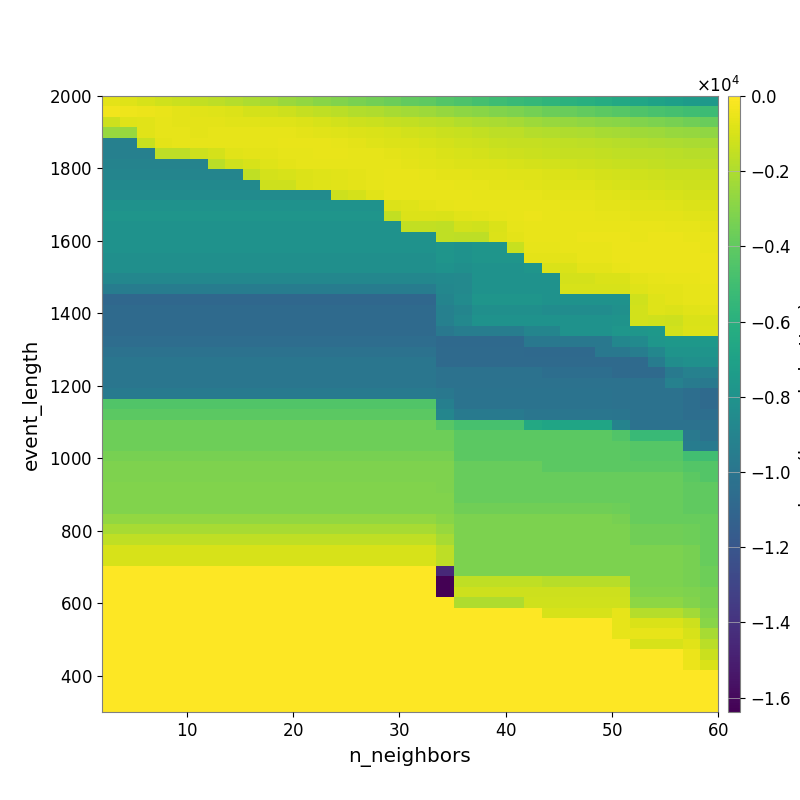

The data file committed next to this chart (first rows):
-6.970566078022156944e+02, -8.061240889994516010e+02, -1.002384718132219405e+03, -1.173130061625240842e+03, -1.334121663525748545e+03, -1.476317886210678353e+03, -1.642932214823370259e+03, -1.820209778468574086e+03, -2.020466309342626801e+03, -2.204496247478509758e+03, -2.440785523259198726e+03, -2.653226571265317943e+03, -2.893537275454365499e+03, -3.119818244100199081e+03, -3.319572007695202046e+03, -3.516189657115002319e+03, -3.698988643373922059e+03, -3.905064607408284701e+03, -4.095483298665682014e+03, -4.371376340749882729e+03, -4.603827821734772442e+03, -4.817622341120122655e+03, -5.084522372361308953e+03, -5.289053280252560398e+03
-3.797418922903565885e+02, -4.296400824038447013e+02, -4.795544154833696098e+02, -5.519118013200564974e+02, -6.406844980062950299e+02, -7.258968142530712839e+02, -7.761981789560643392e+02, -8.847177152830200839e+02, -1.034292102237143808e+03, -1.134290523570080950e+03, -1.262284142042489066e+03, -1.419563368250719805e+03, -1.567332062600547943e+03, -1.690639786582594070e+03, -1.860396236435322862e+03, -1.962728721849293379e+03, -2.117498016482304138e+03, -2.248060436898409989e+03, -2.410667557463691082e+03, -2.571132843524617329e+03, -2.788545195191336006e+03, -2.926918858717539479e+03, -3.084610704162719230e+03, -3.253359098892375641e+03
-1.267086186845717748e+03, -7.774718035911892002e+02, -7.133890736415080482e+02, -6.149382631658503442e+02, -6.589808893987475358e+02, -6.977014592451168937e+02, -6.771263007712474291e+02, -7.087879746932081844e+02, -7.521668923100785378e+02, -7.924810313915176039e+02, -8.300974589211574539e+02, -8.783376725917354406e+02, -9.925013990424198482e+02, -1.116070177024239911e+03, -1.237367893242331320e+03, -1.320669347344003882e+03, -1.413717236723896121e+03, -1.529572476520557984e+03, -1.662953587362830831e+03, -1.726912022922749429e+03, -1.891955910515373944e+03, -2.006277699223702257e+03, -2.078303668284458126e+03, -2.204502495946653198e+03
-2.525744535686942527e+03, -2.525744535686942527e+03, -7.539772137770625022e+02, -6.224955540726705294e+02, -6.069413456453961544e+02, -6.410391701289553339e+02, -6.365469099288338839e+02, -5.921545448262774016e+02, -6.004447375219855303e+02, -6.100491476504536195e+02, -5.960393174762612034e+02, -6.553670427119013766e+02, -7.261532077767496958e+02, -7.689146572072169192e+02, -8.438682529104196419e+02, -9.454108380705927175e+02, -1.015076259744594381e+03, -1.098356997411874545e+03, -1.204148372356565233e+03, -1.293159672650071798e+03, -1.388921187322648166e+03, -1.524530025035403241e+03, -1.606965709918683160e+03, -1.653130896786682115e+03
-9.222067375125334365e+03, -9.222067375125334365e+03, -1.379571027113649507e+03, -6.755137503598371040e+02, -6.359026458950619372e+02, -6.271680069693029509e+02, -6.056131389220644223e+02, -5.873723684636516964e+02, -6.095232979107488518e+02, -6.246425183700011985e+02, -5.176694030609227184e+02, -5.433648087406901368e+02, -5.719324064112744281e+02, -6.325527202594704477e+02, -6.670648086519287290e+02, -7.685310350727459081e+02, -8.355829204794322322e+02, -8.888883173319782145e+02, -9.779916261936730280e+02, -1.071327583164743601e+03, -1.189635849520881266e+03, -1.275947904122158434e+03, -1.366449862162309046e+03, -1.417888246617139657e+03
-9.222067375125334365e+03, -9.222067375125334365e+03, -9.222067375125334365e+03, -1.655793136731913819e+03, -1.655793136731913819e+03, -1.230511867645783923e+03, -1.060981448314121053e+03, -7.349868725768567401e+02, -7.015320204204097081e+02, -6.585607739640705631e+02, -6.260559981382745036e+02, -6.124407288565467979e+02, -5.336661757946143325e+02, -5.598411832456395132e+02, -5.867957369038906563e+02, -6.347814956872620087e+02, -6.871194421746779426e+02, -7.622600284220885669e+02, -8.137588814909529447e+02, -9.218525422986056128e+02, -9.809417085854404377e+02, -1.058742132312666399e+03, -1.152562865784516816e+03, -1.218264602125881765e+03
-9.082099833823845984e+03, -9.082099833823845984e+03, -9.082099833823845984e+03, -9.082099833823845984e+03, -9.082099833823845984e+03, -9.082099833823845984e+03, -1.696997256257489880e+03, -1.161614873804748640e+03, -9.819324994955384227e+02, -7.753878257877939859e+02, -6.876025982858419638e+02, -6.290624962661238442e+02, -6.023840329611941797e+02, -5.921559311937354551e+02, -5.838624987991562421e+02, -5.884040041760503073e+02, -6.242671624092942011e+02, -6.804633725961958817e+02, -7.061730264150331777e+02, -7.731384131920175378e+02, -8.451526917458973003e+02, -8.639607771240599732e+02, -9.166998609551948221e+02, -1.008580023723915815e+03
-8.909770064274112883e+03, -8.909770064274112883e+03, -8.909770064274112883e+03, -8.909770064274112883e+03, -8.909770064274112883e+03, -8.909770064274112883e+03, -8.909770064274112883e+03, -8.909770064274112883e+03, -1.551098071906343193e+03, -1.062780799814741158e+03, -9.893615823952764003e+02, -8.634315882201597105e+02, -8.029012284052006407e+02, -7.214954263583219927e+02, -6.615728058189881722e+02, -5.804229001214602022e+02, -5.696410931774403252e+02, -5.716010619991366184e+02, -5.942628376571581157e+02, -6.499155578154553723e+02, -6.916358733302618020e+02, -7.064905473263889917e+02, -7.272212598831619061e+02, -7.823733155045806598e+02
-8.632277816276433441e+03, -8.632277816276433441e+03, -8.632277816276433441e+03, -8.632277816276433441e+03, -8.632277816276433441e+03, -8.632277816276433441e+03, -8.632277816276433441e+03, -8.632277816276433441e+03, -8.632277816276433441e+03, -1.267022014410445536e+03, -1.267022014410445536e+03, -8.388415402291155942e+02, -7.885661816393258050e+02, -7.099279612881517778e+02, -6.703479473570732807e+02, -5.875215019840957211e+02, -5.234570766297608770e+02, -5.179118465983906390e+02, -5.289970658658130560e+02, -5.748473959627616523e+02, -6.198112342109570818e+02, -6.283042465745982099e+02, -6.489788383962653597e+02, -6.899985679996939325e+02
-8.449251524153378341e+03, -8.449251524153378341e+03, -8.449251524153378341e+03, -8.449251524153378341e+03, -8.449251524153378341e+03, -8.449251524153378341e+03, -8.449251524153378341e+03, -8.449251524153378341e+03, -8.449251524153378341e+03, -8.449251524153378341e+03, -8.449251524153378341e+03, -8.449251524153378341e+03, -8.449251524153378341e+03, -1.233070294567294013e+03, -1.029628853042298715e+03, -7.558153774216697229e+02, -5.550273427564089843e+02, -5.286287826773088909e+02, -5.341783504867356669e+02, -5.572493403046381673e+02, -5.723383875774802618e+02, -5.910897436097033051e+02, -5.952648527968642611e+02, -6.053113391993183541e+02
-8.053488404530528896e+03, -8.053488404530528896e+03, -8.053488404530528896e+03, -8.053488404530528896e+03, -8.053488404530528896e+03, -8.053488404530528896e+03, -8.053488404530528896e+03, -8.053488404530528896e+03, -8.053488404530528896e+03, -8.053488404530528896e+03, -8.053488404530528896e+03, -8.053488404530528896e+03, -8.053488404530528896e+03, -8.053488404530528896e+03, -8.053488404530528896e+03, -8.053488404530528896e+03, -8.780208086982179339e+02, -8.026488713931823895e+02, -6.480590777535883262e+02, -6.290717322529334297e+02, -5.625099333715256762e+02, -5.462356379198853347e+02, -5.419730406639599778e+02, -5.424355803151469217e+02
-7.838748031159965649e+03, -7.838748031159965649e+03, -7.838748031159965649e+03, -7.838748031159965649e+03, -7.838748031159965649e+03, -7.838748031159965649e+03, -7.838748031159965649e+03, -7.838748031159965649e+03, -7.838748031159965649e+03, -7.838748031159965649e+03, -7.838748031159965649e+03, -7.838748031159965649e+03, -7.838748031159965649e+03, -7.838748031159965649e+03, -7.838748031159965649e+03, -7.838748031159965649e+03, -1.535375617485291514e+03, -8.556586053815314017e+02, -8.556586053815314017e+02, -9.468731680613699382e+02, -7.360615639384917586e+02, -6.708324289432498517e+02, -5.840428132300210109e+02, -5.216994096806351990e+02
-8.010100427231162030e+03, -8.010100427231162030e+03, -8.010100427231162030e+03, -8.010100427231162030e+03, -8.010100427231162030e+03, -8.010100427231162030e+03, -8.010100427231162030e+03, -8.010100427231162030e+03, -8.010100427231162030e+03, -8.010100427231162030e+03, -8.010100427231162030e+03, -8.010100427231162030e+03, -8.010100427231162030e+03, -8.010100427231162030e+03, -8.010100427231162030e+03, -8.010100427231162030e+03, -8.010100427231162030e+03, -1.498787953789786116e+03, -1.498787953789786116e+03, -1.538559314510260265e+03, -1.144826101445094309e+03, -1.171064189659964313e+03, -9.373255351258119390e+02, -6.123635347353599627e+02
-8.010100427231162030e+03, -8.010100427231162030e+03, -8.010100427231162030e+03, -8.010100427231162030e+03, -8.010100427231162030e+03, -8.010100427231162030e+03, -8.010100427231162030e+03, -8.010100427231162030e+03, -8.010100427231162030e+03, -8.010100427231162030e+03, -8.010100427231162030e+03, -8.010100427231162030e+03, -8.010100427231162030e+03, -8.010100427231162030e+03, -8.010100427231162030e+03, -8.010100427231162030e+03, -8.010100427231162030e+03, -8.010100427231162030e+03, -8.010100427231162030e+03, -1.538559314510260265e+03, -1.615943201406492335e+03, -1.653607976897878189e+03, -8.945650959217238096e+02, -6.676528672957581421e+02
-8.028941966333095479e+03, -8.028941966333095479e+03, -8.028941966333095479e+03, -8.028941966333095479e+03, -8.028941966333095479e+03, -8.028941966333095479e+03, -8.028941966333095479e+03, -8.028941966333095479e+03, -8.028941966333095479e+03, -8.028941966333095479e+03, -8.028941966333095479e+03, -8.028941966333095479e+03, -8.028941966333095479e+03, -8.028941966333095479e+03, -8.028941966333095479e+03, -8.028941966333095479e+03, -8.028941966333095479e+03, -8.028941966333095479e+03, -8.028941966333095479e+03, -7.844871655062014725e+03, -8.011123437448051845e+03, -7.861544858414241389e+03, -7.861544858414241389e+03, -1.371305578025395789e+03
-8.233921692539983269e+03, -8.233921692539983269e+03, -8.233921692539983269e+03, -8.233921692539983269e+03, -8.233921692539983269e+03, -8.233921692539983269e+03, -8.233921692539983269e+03, -8.233921692539983269e+03, -8.233921692539983269e+03, -8.233921692539983269e+03, -8.233921692539983269e+03, -8.233921692539983269e+03, -8.233921692539983269e+03, -8.233921692539983269e+03, -8.233921692539983269e+03, -8.233921692539983269e+03, -8.233921692539983269e+03, -8.233921692539983269e+03, -8.233921692539983269e+03, -7.844871655062014725e+03, -8.011123437448051845e+03, -7.861544858414241389e+03, -7.861544858414241389e+03, -7.861544858414241389e+03
-8.233921692539983269e+03, -8.233921692539983269e+03, -8.233921692539983269e+03, -8.233921692539983269e+03, -8.233921692539983269e+03, -8.233921692539983269e+03, -8.233921692539983269e+03, -8.233921692539983269e+03, -8.233921692539983269e+03, -8.233921692539983269e+03, -8.233921692539983269e+03, -8.233921692539983269e+03, -8.233921692539983269e+03, -8.233921692539983269e+03, -8.233921692539983269e+03, -8.233921692539983269e+03, -8.233921692539983269e+03, -8.233921692539983269e+03, -8.233921692539983269e+03, -8.028941966333095479e+03, -8.195355593192643937e+03, -8.023491590388663099e+03, -8.023491590388663099e+03, -8.023491590388663099e+03
-8.793492499858828523e+03, -8.793492499858828523e+03, -8.793492499858828523e+03, -8.793492499858828523e+03, -8.793492499858828523e+03, -8.793492499858828523e+03, -8.793492499858828523e+03, -8.793492499858828523e+03, -8.793492499858828523e+03, -8.793492499858828523e+03, -8.793492499858828523e+03, -8.793492499858828523e+03, -8.793492499858828523e+03, -8.793492499858828523e+03, -8.793492499858828523e+03, -8.793492499858828523e+03, -8.793492499858828523e+03, -8.793492499858828523e+03, -8.793492499858828523e+03, -8.627303760187589432e+03, -8.690722678706611987e+03, -8.023491590388663099e+03, -8.023491590388663099e+03, -8.023491590388663099e+03
-9.532896396536962129e+03, -9.532896396536962129e+03, -9.532896396536962129e+03, -9.532896396536962129e+03, -9.532896396536962129e+03, -9.532896396536962129e+03, -9.532896396536962129e+03, -9.532896396536962129e+03, -9.532896396536962129e+03, -9.532896396536962129e+03, -9.532896396536962129e+03, -9.532896396536962129e+03, -9.532896396536962129e+03, -9.532896396536962129e+03, -9.532896396536962129e+03, -9.532896396536962129e+03, -9.532896396536962129e+03, -9.532896396536962129e+03, -9.532896396536962129e+03, -8.777999325271795897e+03, -8.690722678706611987e+03, -8.023491590388663099e+03, -8.023491590388663099e+03, -8.023491590388663099e+03
-1.094131444280007418e+04, -1.094131444280007418e+04, -1.094131444280007418e+04, -1.094131444280007418e+04, -1.094131444280007418e+04, -1.094131444280007418e+04, -1.094131444280007418e+04, -1.094131444280007418e+04, -1.094131444280007418e+04, -1.094131444280007418e+04, -1.094131444280007418e+04, -1.094131444280007418e+04, -1.094131444280007418e+04, -1.094131444280007418e+04, -1.094131444280007418e+04, -1.094131444280007418e+04, -1.094131444280007418e+04, -1.094131444280007418e+04, -1.094131444280007418e+04, -8.970372687945942744e+03, -8.508859208298033991e+03, -7.838748031159965649e+03, -7.838748031159965649e+03, -7.838748031159965649e+03
-1.071755398547757432e+04, -1.071755398547757432e+04, -1.071755398547757432e+04, -1.071755398547757432e+04, -1.071755398547757432e+04, -1.071755398547757432e+04, -1.071755398547757432e+04, -1.071755398547757432e+04, -1.071755398547757432e+04, -1.071755398547757432e+04, -1.071755398547757432e+04, -1.071755398547757432e+04, -1.071755398547757432e+04, -1.071755398547757432e+04, -1.071755398547757432e+04, -1.071755398547757432e+04, -1.071755398547757432e+04, -1.071755398547757432e+04, -1.071755398547757432e+04, -9.230580469484255445e+03, -8.943826836612766783e+03, -8.211559464059355378e+03, -8.211559464059355378e+03, -8.211559464059355378e+03
-1.071755398547757432e+04, -1.071755398547757432e+04, -1.071755398547757432e+04, -1.071755398547757432e+04, -1.071755398547757432e+04, -1.071755398547757432e+04, -1.071755398547757432e+04, -1.071755398547757432e+04, -1.071755398547757432e+04, -1.071755398547757432e+04, -1.071755398547757432e+04, -1.071755398547757432e+04, -1.071755398547757432e+04, -1.071755398547757432e+04, -1.071755398547757432e+04, -1.071755398547757432e+04, -1.071755398547757432e+04, -1.071755398547757432e+04, -1.071755398547757432e+04, -9.230580469484255445e+03, -8.738597241159248370e+03, -8.007363994618473043e+03, -8.007363994618473043e+03, -8.007363994618473043e+03
-1.071755398547757432e+04, -1.071755398547757432e+04, -1.071755398547757432e+04, -1.071755398547757432e+04, -1.071755398547757432e+04, -1.071755398547757432e+04, -1.071755398547757432e+04, -1.071755398547757432e+04, -1.071755398547757432e+04, -1.071755398547757432e+04, -1.071755398547757432e+04, -1.071755398547757432e+04, -1.071755398547757432e+04, -1.071755398547757432e+04, -1.071755398547757432e+04, -1.071755398547757432e+04, -1.071755398547757432e+04, -1.071755398547757432e+04, -1.071755398547757432e+04, -9.813821219542316612e+03, -9.443534862022563175e+03, -9.443534862022563175e+03, -9.443534862022563175e+03, -9.443534862022563175e+03
-1.053839135441144572e+04, -1.053839135441144572e+04, -1.053839135441144572e+04, -1.053839135441144572e+04, -1.053839135441144572e+04, -1.053839135441144572e+04, -1.053839135441144572e+04, -1.053839135441144572e+04, -1.053839135441144572e+04, -1.053839135441144572e+04, -1.053839135441144572e+04, -1.053839135441144572e+04, -1.053839135441144572e+04, -1.053839135441144572e+04, -1.053839135441144572e+04, -1.053839135441144572e+04, -1.053839135441144572e+04, -1.053839135441144572e+04, -1.053839135441144572e+04, -1.079140301071031172e+04, -1.076608037263115511e+04, -1.076608037263115511e+04, -1.076608037263115511e+04, -1.076608037263115511e+04
-1.023579858482276177e+04, -1.023579858482276177e+04, -1.023579858482276177e+04, -1.023579858482276177e+04, -1.023579858482276177e+04, -1.023579858482276177e+04, -1.023579858482276177e+04, -1.023579858482276177e+04, -1.023579858482276177e+04, -1.023579858482276177e+04, -1.023579858482276177e+04, -1.023579858482276177e+04, -1.023579858482276177e+04, -1.023579858482276177e+04, -1.023579858482276177e+04, -1.023579858482276177e+04, -1.023579858482276177e+04, -1.023579858482276177e+04, -1.023579858482276177e+04, -1.074150675887745092e+04, -1.074150675887745092e+04, -1.074150675887745092e+04, -1.074150675887745092e+04, -1.074150675887745092e+04
-9.978206085631816677e+03, -9.978206085631816677e+03, -9.978206085631816677e+03, -9.978206085631816677e+03, -9.978206085631816677e+03, -9.978206085631816677e+03, -9.978206085631816677e+03, -9.978206085631816677e+03, -9.978206085631816677e+03, -9.978206085631816677e+03, -9.978206085631816677e+03, -9.978206085631816677e+03, -9.978206085631816677e+03, -9.978206085631816677e+03, -9.978206085631816677e+03, -9.978206085631816677e+03, -9.978206085631816677e+03, -9.978206085631816677e+03, -9.978206085631816677e+03, -1.074150675887745092e+04, -1.074150675887745092e+04, -1.074150675887745092e+04, -1.074150675887745092e+04, -1.074150675887745092e+04
-9.978206085631816677e+03, -9.978206085631816677e+03, -9.978206085631816677e+03, -9.978206085631816677e+03, -9.978206085631816677e+03, -9.978206085631816677e+03, -9.978206085631816677e+03, -9.978206085631816677e+03, -9.978206085631816677e+03, -9.978206085631816677e+03, -9.978206085631816677e+03, -9.978206085631816677e+03, -9.978206085631816677e+03, -9.978206085631816677e+03, -9.978206085631816677e+03, -9.978206085631816677e+03, -9.978206085631816677e+03, -9.978206085631816677e+03, -9.978206085631816677e+03, -1.021568739066076523e+04, -1.021568739066076523e+04, -1.021568739066076523e+04, -1.021568739066076523e+04, -1.021568739066076523e+04
-9.978206085631816677e+03, -9.978206085631816677e+03, -9.978206085631816677e+03, -9.978206085631816677e+03, -9.978206085631816677e+03, -9.978206085631816677e+03, -9.978206085631816677e+03, -9.978206085631816677e+03, -9.978206085631816677e+03, -9.978206085631816677e+03, -9.978206085631816677e+03, -9.978206085631816677e+03, -9.978206085631816677e+03, -9.978206085631816677e+03, -9.978206085631816677e+03, -9.978206085631816677e+03, -9.978206085631816677e+03, -9.978206085631816677e+03, -9.978206085631816677e+03, -1.021568739066076523e+04, -1.021568739066076523e+04, -1.021568739066076523e+04, -1.021568739066076523e+04, -1.021568739066076523e+04
-9.608738489269993806e+03, -9.608738489269993806e+03, -9.608738489269993806e+03, -9.608738489269993806e+03, -9.608738489269993806e+03, -9.608738489269993806e+03, -9.608738489269993806e+03, -9.608738489269993806e+03, -9.608738489269993806e+03, -9.608738489269993806e+03, -9.608738489269993806e+03, -9.608738489269993806e+03, -9.608738489269993806e+03, -9.608738489269993806e+03, -9.608738489269993806e+03, -9.608738489269993806e+03, -9.608738489269993806e+03, -9.608738489269993806e+03, -9.608738489269993806e+03, -9.801290297016463228e+03, -1.016600570976721974e+04, -1.016600570976721974e+04, -1.016600570976721974e+04, -1.016600570976721974e+04
-4.453503851001151816e+03, -4.453503851001151816e+03, -4.453503851001151816e+03, -4.453503851001151816e+03, -4.453503851001151816e+03, -4.453503851001151816e+03, -4.453503851001151816e+03, -4.453503851001151816e+03, -4.453503851001151816e+03, -4.453503851001151816e+03, -4.453503851001151816e+03, -4.453503851001151816e+03, -4.453503851001151816e+03, -4.453503851001151816e+03, -4.453503851001151816e+03, -4.453503851001151816e+03, -4.453503851001151816e+03, -4.453503851001151816e+03, -4.453503851001151816e+03, -9.337328924085819381e+03, -1.016600570976721974e+04, -1.016600570976721974e+04, -1.016600570976721974e+04, -1.016600570976721974e+04
-4.143873619222485104e+03, -4.143873619222485104e+03, -4.143873619222485104e+03, -4.143873619222485104e+03, -4.143873619222485104e+03, -4.143873619222485104e+03, -4.143873619222485104e+03, -4.143873619222485104e+03, -4.143873619222485104e+03, -4.143873619222485104e+03, -4.143873619222485104e+03, -4.143873619222485104e+03, -4.143873619222485104e+03, -4.143873619222485104e+03, -4.143873619222485104e+03, -4.143873619222485104e+03, -4.143873619222485104e+03, -4.143873619222485104e+03, -4.143873619222485104e+03, -8.846833644391799680e+03, -9.711288957297167144e+03, -9.711288957297167144e+03, -9.711288957297167144e+03, -9.711288957297167144e+03
-3.616618496803337166e+03, -3.616618496803337166e+03, -3.616618496803337166e+03, -3.616618496803337166e+03, -3.616618496803337166e+03, -3.616618496803337166e+03, -3.616618496803337166e+03, -3.616618496803337166e+03, -3.616618496803337166e+03, -3.616618496803337166e+03, -3.616618496803337166e+03, -3.616618496803337166e+03, -3.616618496803337166e+03, -3.616618496803337166e+03, -3.616618496803337166e+03, -3.616618496803337166e+03, -3.616618496803337166e+03, -3.616618496803337166e+03, -3.616618496803337166e+03, -4.231114960025378423e+03, -4.775131053187697034e+03, -4.775131053187697034e+03, -4.775131053187697034e+03, -4.775131053187697034e+03
-3.616618496803337166e+03, -3.616618496803337166e+03, -3.616618496803337166e+03, -3.616618496803337166e+03, -3.616618496803337166e+03, -3.616618496803337166e+03, -3.616618496803337166e+03, -3.616618496803337166e+03, -3.616618496803337166e+03, -3.616618496803337166e+03, -3.616618496803337166e+03, -3.616618496803337166e+03, -3.616618496803337166e+03, -3.616618496803337166e+03, -3.616618496803337166e+03, -3.616618496803337166e+03, -3.616618496803337166e+03, -3.616618496803337166e+03, -3.616618496803337166e+03, -3.616618496803337166e+03, -4.146845691774998159e+03, -4.146845691774998159e+03, -4.146845691774998159e+03, -4.146845691774998159e+03
-3.616618496803337166e+03, -3.616618496803337166e+03, -3.616618496803337166e+03, -3.616618496803337166e+03, -3.616618496803337166e+03, -3.616618496803337166e+03, -3.616618496803337166e+03, -3.616618496803337166e+03, -3.616618496803337166e+03, -3.616618496803337166e+03, -3.616618496803337166e+03, -3.616618496803337166e+03, -3.616618496803337166e+03, -3.616618496803337166e+03, -3.616618496803337166e+03, -3.616618496803337166e+03, -3.616618496803337166e+03, -3.616618496803337166e+03, -3.616618496803337166e+03, -3.616618496803337166e+03, -4.146845691774998159e+03, -4.146845691774998159e+03, -4.146845691774998159e+03, -4.146845691774998159e+03
-3.332752669979456641e+03, -3.332752669979456641e+03, -3.332752669979456641e+03, -3.332752669979456641e+03, -3.332752669979456641e+03, -3.332752669979456641e+03, -3.332752669979456641e+03, -3.332752669979456641e+03, -3.332752669979456641e+03, -3.332752669979456641e+03, -3.332752669979456641e+03, -3.332752669979456641e+03, -3.332752669979456641e+03, -3.332752669979456641e+03, -3.332752669979456641e+03, -3.332752669979456641e+03, -3.332752669979456641e+03, -3.332752669979456641e+03, -3.332752669979456641e+03, -3.332752669979456641e+03, -4.146845691774998159e+03, -4.146845691774998159e+03, -4.146845691774998159e+03, -4.146845691774998159e+03
-3.188348801173994616e+03, -3.188348801173994616e+03, -3.188348801173994616e+03, -3.188348801173994616e+03, -3.188348801173994616e+03, -3.188348801173994616e+03, -3.188348801173994616e+03, -3.188348801173994616e+03, -3.188348801173994616e+03, -3.188348801173994616e+03, -3.188348801173994616e+03, -3.188348801173994616e+03, -3.188348801173994616e+03, -3.188348801173994616e+03, -3.188348801173994616e+03, -3.188348801173994616e+03, -3.188348801173994616e+03, -3.188348801173994616e+03, -3.188348801173994616e+03, -3.188348801173994616e+03, -3.839817181800401613e+03, -3.839817181800401613e+03, -3.839817181800401613e+03, -3.839817181800401613e+03
-3.188348801173994616e+03, -3.188348801173994616e+03, -3.188348801173994616e+03, -3.188348801173994616e+03, -3.188348801173994616e+03, -3.188348801173994616e+03, -3.188348801173994616e+03, -3.188348801173994616e+03, -3.188348801173994616e+03, -3.188348801173994616e+03, -3.188348801173994616e+03, -3.188348801173994616e+03, -3.188348801173994616e+03, -3.188348801173994616e+03, -3.188348801173994616e+03, -3.188348801173994616e+03, -3.188348801173994616e+03, -3.188348801173994616e+03, -3.188348801173994616e+03, -3.188348801173994616e+03, -3.839817181800401613e+03, -3.839817181800401613e+03, -3.839817181800401613e+03, -3.839817181800401613e+03
-3.084011162108511144e+03, -3.084011162108511144e+03, -3.084011162108511144e+03, -3.084011162108511144e+03, -3.084011162108511144e+03, -3.084011162108511144e+03, -3.084011162108511144e+03, -3.084011162108511144e+03, -3.084011162108511144e+03, -3.084011162108511144e+03, -3.084011162108511144e+03, -3.084011162108511144e+03, -3.084011162108511144e+03, -3.084011162108511144e+03, -3.084011162108511144e+03, -3.084011162108511144e+03, -3.084011162108511144e+03, -3.084011162108511144e+03, -3.084011162108511144e+03, -3.188348801173994616e+03, -3.839817181800401613e+03, -3.839817181800401613e+03, -3.839817181800401613e+03, -3.839817181800401613e+03
-3.084011162108511144e+03, -3.084011162108511144e+03, -3.084011162108511144e+03, -3.084011162108511144e+03, -3.084011162108511144e+03, -3.084011162108511144e+03, -3.084011162108511144e+03, -3.084011162108511144e+03, -3.084011162108511144e+03, -3.084011162108511144e+03, -3.084011162108511144e+03, -3.084011162108511144e+03, -3.084011162108511144e+03, -3.084011162108511144e+03, -3.084011162108511144e+03, -3.084011162108511144e+03, -3.084011162108511144e+03, -3.084011162108511144e+03, -3.084011162108511144e+03, -3.084011162108511144e+03, -3.786453164029419440e+03, -3.786453164029419440e+03, -3.786453164029419440e+03, -3.786453164029419440e+03
-3.084011162108511144e+03, -3.084011162108511144e+03, -3.084011162108511144e+03, -3.084011162108511144e+03, -3.084011162108511144e+03, -3.084011162108511144e+03, -3.084011162108511144e+03, -3.084011162108511144e+03, -3.084011162108511144e+03, -3.084011162108511144e+03, -3.084011162108511144e+03, -3.084011162108511144e+03, -3.084011162108511144e+03, -3.084011162108511144e+03, -3.084011162108511144e+03, -3.084011162108511144e+03, -3.084011162108511144e+03, -3.084011162108511144e+03, -3.084011162108511144e+03, -3.084011162108511144e+03, -3.544964095337068102e+03, -3.544964095337068102e+03, -3.544964095337068102e+03, -3.544964095337068102e+03
-2.644678847302561280e+03, -2.644678847302561280e+03, -2.644678847302561280e+03, -2.644678847302561280e+03, -2.644678847302561280e+03, -2.644678847302561280e+03, -2.644678847302561280e+03, -2.644678847302561280e+03, -2.644678847302561280e+03, -2.644678847302561280e+03, -2.644678847302561280e+03, -2.644678847302561280e+03, -2.644678847302561280e+03, -2.644678847302561280e+03, -2.644678847302561280e+03, -2.644678847302561280e+03, -2.644678847302561280e+03, -2.644678847302561280e+03, -2.644678847302561280e+03, -2.919036066924194529e+03, -3.245566215637497862e+03, -3.245566215637497862e+03, -3.245566215637497862e+03, -3.245566215637497862e+03
-2.154918514666292594e+03, -2.154918514666292594e+03, -2.154918514666292594e+03, -2.154918514666292594e+03, -2.154918514666292594e+03, -2.154918514666292594e+03, -2.154918514666292594e+03, -2.154918514666292594e+03, -2.154918514666292594e+03, -2.154918514666292594e+03, -2.154918514666292594e+03, -2.154918514666292594e+03, -2.154918514666292594e+03, -2.154918514666292594e+03, -2.154918514666292594e+03, -2.154918514666292594e+03, -2.154918514666292594e+03, -2.154918514666292594e+03, -2.154918514666292594e+03, -2.504470859187504175e+03, -3.245566215637497862e+03, -3.245566215637497862e+03, -3.245566215637497862e+03, -3.245566215637497862e+03
-1.547354631631300435e+03, -1.547354631631300435e+03, -1.547354631631300435e+03, -1.547354631631300435e+03, -1.547354631631300435e+03, -1.547354631631300435e+03, -1.547354631631300435e+03, -1.547354631631300435e+03, -1.547354631631300435e+03, -1.547354631631300435e+03, -1.547354631631300435e+03, -1.547354631631300435e+03, -1.547354631631300435e+03, -1.547354631631300435e+03, -1.547354631631300435e+03, -1.547354631631300435e+03, -1.547354631631300435e+03, -1.547354631631300435e+03, -1.547354631631300435e+03, -2.132837137366879233e+03, -3.245566215637497862e+03, -3.245566215637497862e+03, -3.245566215637497862e+03, -3.245566215637497862e+03
-9.637578942635479962e+02, -9.637578942635479962e+02, -9.637578942635479962e+02, -9.637578942635479962e+02, -9.637578942635479962e+02, -9.637578942635479962e+02, -9.637578942635479962e+02, -9.637578942635479962e+02, -9.637578942635479962e+02, -9.637578942635479962e+02, -9.637578942635479962e+02, -9.637578942635479962e+02, -9.637578942635479962e+02, -9.637578942635479962e+02, -9.637578942635479962e+02, -9.637578942635479962e+02, -9.637578942635479962e+02, -9.637578942635479962e+02, -9.637578942635479962e+02, -1.630927904471140209e+03, -3.245566215637497862e+03, -3.245566215637497862e+03, -3.245566215637497862e+03, -3.245566215637497862e+03
-9.637578942635479962e+02, -9.637578942635479962e+02, -9.637578942635479962e+02, -9.637578942635479962e+02, -9.637578942635479962e+02, -9.637578942635479962e+02, -9.637578942635479962e+02, -9.637578942635479962e+02, -9.637578942635479962e+02, -9.637578942635479962e+02, -9.637578942635479962e+02, -9.637578942635479962e+02, -9.637578942635479962e+02, -9.637578942635479962e+02, -9.637578942635479962e+02, -9.637578942635479962e+02, -9.637578942635479962e+02, -9.637578942635479962e+02, -9.637578942635479962e+02, -1.630927904471140209e+03, -3.245566215637497862e+03, -3.245566215637497862e+03, -3.245566215637497862e+03, -3.245566215637497862e+03
0.000000000000000000e+00, 0.000000000000000000e+00, 0.000000000000000000e+00, 0.000000000000000000e+00, 0.000000000000000000e+00, 0.000000000000000000e+00, 0.000000000000000000e+00, 0.000000000000000000e+00, 0.000000000000000000e+00, 0.000000000000000000e+00, 0.000000000000000000e+00, 0.000000000000000000e+00, 0.000000000000000000e+00, 0.000000000000000000e+00, 0.000000000000000000e+00, 0.000000000000000000e+00, 0.000000000000000000e+00, 0.000000000000000000e+00, 0.000000000000000000e+00, -1.448154453504585945e+04, -3.245566215637497862e+03, -3.245566215637497862e+03, -3.245566215637497862e+03, -3.245566215637497862e+03
0.000000000000000000e+00, 0.000000000000000000e+00, 0.000000000000000000e+00, 0.000000000000000000e+00, 0.000000000000000000e+00, 0.000000000000000000e+00, 0.000000000000000000e+00, 0.000000000000000000e+00, 0.000000000000000000e+00, 0.000000000000000000e+00, 0.000000000000000000e+00, 0.000000000000000000e+00, 0.000000000000000000e+00, 0.000000000000000000e+00, 0.000000000000000000e+00, 0.000000000000000000e+00, 0.000000000000000000e+00, 0.000000000000000000e+00, 0.000000000000000000e+00, -1.638399802255630493e+04, -1.555138532429396719e+03, -1.555138532429396719e+03, -1.555138532429396719e+03, -1.555138532429396719e+03
0.000000000000000000e+00, 0.000000000000000000e+00, 0.000000000000000000e+00, 0.000000000000000000e+00, 0.000000000000000000e+00, 0.000000000000000000e+00, 0.000000000000000000e+00, 0.000000000000000000e+00, 0.000000000000000000e+00, 0.000000000000000000e+00, 0.000000000000000000e+00, 0.000000000000000000e+00, 0.000000000000000000e+00, 0.000000000000000000e+00, 0.000000000000000000e+00, 0.000000000000000000e+00, 0.000000000000000000e+00, 0.000000000000000000e+00, 0.000000000000000000e+00, -1.638399802255630493e+04, -1.236329648797934396e+03, -1.236329648797934396e+03, -1.236329648797934396e+03, -1.236329648797934396e+03
0.000000000000000000e+00, 0.000000000000000000e+00, 0.000000000000000000e+00, 0.000000000000000000e+00, 0.000000000000000000e+00, 0.000000000000000000e+00, 0.000000000000000000e+00, 0.000000000000000000e+00, 0.000000000000000000e+00, 0.000000000000000000e+00, 0.000000000000000000e+00, 0.000000000000000000e+00, 0.000000000000000000e+00, 0.000000000000000000e+00, 0.000000000000000000e+00, 0.000000000000000000e+00, 0.000000000000000000e+00, 0.000000000000000000e+00, 0.000000000000000000e+00, 0.000000000000000000e+00, -1.924195549194787873e+03, -1.924195549194787873e+03, -1.924195549194787873e+03, -1.924195549194787873e+03
0.000000000000000000e+00, 0.000000000000000000e+00, 0.000000000000000000e+00, 0.000000000000000000e+00, 0.000000000000000000e+00, 0.000000000000000000e+00, 0.000000000000000000e+00, 0.000000000000000000e+00, 0.000000000000000000e+00, 0.000000000000000000e+00, 0.000000000000000000e+00, 0.000000000000000000e+00, 0.000000000000000000e+00, 0.000000000000000000e+00, 0.000000000000000000e+00, 0.000000000000000000e+00, 0.000000000000000000e+00, 0.000000000000000000e+00, 0.000000000000000000e+00, 0.000000000000000000e+00, 0.000000000000000000e+00, 0.000000000000000000e+00, 0.000000000000000000e+00, 0.000000000000000000e+00
0.000000000000000000e+00, 0.000000000000000000e+00, 0.000000000000000000e+00, 0.000000000000000000e+00, 0.000000000000000000e+00, 0.000000000000000000e+00, 0.000000000000000000e+00, 0.000000000000000000e+00, 0.000000000000000000e+00, 0.000000000000000000e+00, 0.000000000000000000e+00, 0.000000000000000000e+00, 0.000000000000000000e+00, 0.000000000000000000e+00, 0.000000000000000000e+00, 0.000000000000000000e+00, 0.000000000000000000e+00, 0.000000000000000000e+00, 0.000000000000000000e+00, 0.000000000000000000e+00, 0.000000000000000000e+00, 0.000000000000000000e+00, 0.000000000000000000e+00, 0.000000000000000000e+00
0.000000000000000000e+00, 0.000000000000000000e+00, 0.000000000000000000e+00, 0.000000000000000000e+00, 0.000000000000000000e+00, 0.000000000000000000e+00, 0.000000000000000000e+00, 0.000000000000000000e+00, 0.000000000000000000e+00, 0.000000000000000000e+00, 0.000000000000000000e+00, 0.000000000000000000e+00, 0.000000000000000000e+00, 0.000000000000000000e+00, 0.000000000000000000e+00, 0.000000000000000000e+00, 0.000000000000000000e+00, 0.000000000000000000e+00, 0.000000000000000000e+00, 0.000000000000000000e+00, 0.000000000000000000e+00, 0.000000000000000000e+00, 0.000000000000000000e+00, 0.000000000000000000e+00
0.000000000000000000e+00, 0.000000000000000000e+00, 0.000000000000000000e+00, 0.000000000000000000e+00, 0.000000000000000000e+00, 0.000000000000000000e+00, 0.000000000000000000e+00, 0.000000000000000000e+00, 0.000000000000000000e+00, 0.000000000000000000e+00, 0.000000000000000000e+00, 0.000000000000000000e+00, 0.000000000000000000e+00, 0.000000000000000000e+00, 0.000000000000000000e+00, 0.000000000000000000e+00, 0.000000000000000000e+00, 0.000000000000000000e+00, 0.000000000000000000e+00, 0.000000000000000000e+00, 0.000000000000000000e+00, 0.000000000000000000e+00, 0.000000000000000000e+00, 0.000000000000000000e+00
0.000000000000000000e+00, 0.000000000000000000e+00, 0.000000000000000000e+00, 0.000000000000000000e+00, 0.000000000000000000e+00, 0.000000000000000000e+00, 0.000000000000000000e+00, 0.000000000000000000e+00, 0.000000000000000000e+00, 0.000000000000000000e+00, 0.000000000000000000e+00, 0.000000000000000000e+00, 0.000000000000000000e+00, 0.000000000000000000e+00, 0.000000000000000000e+00, 0.000000000000000000e+00, 0.000000000000000000e+00, 0.000000000000000000e+00, 0.000000000000000000e+00, 0.000000000000000000e+00, 0.000000000000000000e+00, 0.000000000000000000e+00, 0.000000000000000000e+00, 0.000000000000000000e+00
0.000000000000000000e+00, 0.000000000000000000e+00, 0.000000000000000000e+00, 0.000000000000000000e+00, 0.000000000000000000e+00, 0.000000000000000000e+00, 0.000000000000000000e+00, 0.000000000000000000e+00, 0.000000000000000000e+00, 0.000000000000000000e+00, 0.000000000000000000e+00, 0.000000000000000000e+00, 0.000000000000000000e+00, 0.000000000000000000e+00, 0.000000000000000000e+00, 0.000000000000000000e+00, 0.000000000000000000e+00, 0.000000000000000000e+00, 0.000000000000000000e+00, 0.000000000000000000e+00, 0.000000000000000000e+00, 0.000000000000000000e+00, 0.000000000000000000e+00, 0.000000000000000000e+00
0.000000000000000000e+00, 0.000000000000000000e+00, 0.000000000000000000e+00, 0.000000000000000000e+00, 0.000000000000000000e+00, 0.000000000000000000e+00, 0.000000000000000000e+00, 0.000000000000000000e+00, 0.000000000000000000e+00, 0.000000000000000000e+00, 0.000000000000000000e+00, 0.000000000000000000e+00, 0.000000000000000000e+00, 0.000000000000000000e+00, 0.000000000000000000e+00, 0.000000000000000000e+00, 0.000000000000000000e+00, 0.000000000000000000e+00, 0.000000000000000000e+00, 0.000000000000000000e+00, 0.000000000000000000e+00, 0.000000000000000000e+00, 0.000000000000000000e+00, 0.000000000000000000e+00
0.000000000000000000e+00, 0.000000000000000000e+00, 0.000000000000000000e+00, 0.000000000000000000e+00, 0.000000000000000000e+00, 0.000000000000000000e+00, 0.000000000000000000e+00, 0.000000000000000000e+00, 0.000000000000000000e+00, 0.000000000000000000e+00, 0.000000000000000000e+00, 0.000000000000000000e+00, 0.000000000000000000e+00, 0.000000000000000000e+00, 0.000000000000000000e+00, 0.000000000000000000e+00, 0.000000000000000000e+00, 0.000000000000000000e+00, 0.000000000000000000e+00, 0.000000000000000000e+00, 0.000000000000000000e+00, 0.000000000000000000e+00, 0.000000000000000000e+00, 0.000000000000000000e+00
0.000000000000000000e+00, 0.000000000000000000e+00, 0.000000000000000000e+00, 0.000000000000000000e+00, 0.000000000000000000e+00, 0.000000000000000000e+00, 0.000000000000000000e+00, 0.000000000000000000e+00, 0.000000000000000000e+00, 0.000000000000000000e+00, 0.000000000000000000e+00, 0.000000000000000000e+00, 0.000000000000000000e+00, 0.000000000000000000e+00, 0.000000000000000000e+00, 0.000000000000000000e+00, 0.000000000000000000e+00, 0.000000000000000000e+00, 0.000000000000000000e+00, 0.000000000000000000e+00, 0.000000000000000000e+00, 0.000000000000000000e+00, 0.000000000000000000e+00, 0.000000000000000000e+00
0.000000000000000000e+00, 0.000000000000000000e+00, 0.000000000000000000e+00, 0.000000000000000000e+00, 0.000000000000000000e+00, 0.000000000000000000e+00, 0.000000000000000000e+00, 0.000000000000000000e+00, 0.000000000000000000e+00, 0.000000000000000000e+00, 0.000000000000000000e+00, 0.000000000000000000e+00, 0.000000000000000000e+00, 0.000000000000000000e+00, 0.000000000000000000e+00, 0.000000000000000000e+00, 0.000000000000000000e+00, 0.000000000000000000e+00, 0.000000000000000000e+00, 0.000000000000000000e+00, 0.000000000000000000e+00, 0.000000000000000000e+00, 0.000000000000000000e+00, 0.000000000000000000e+00
